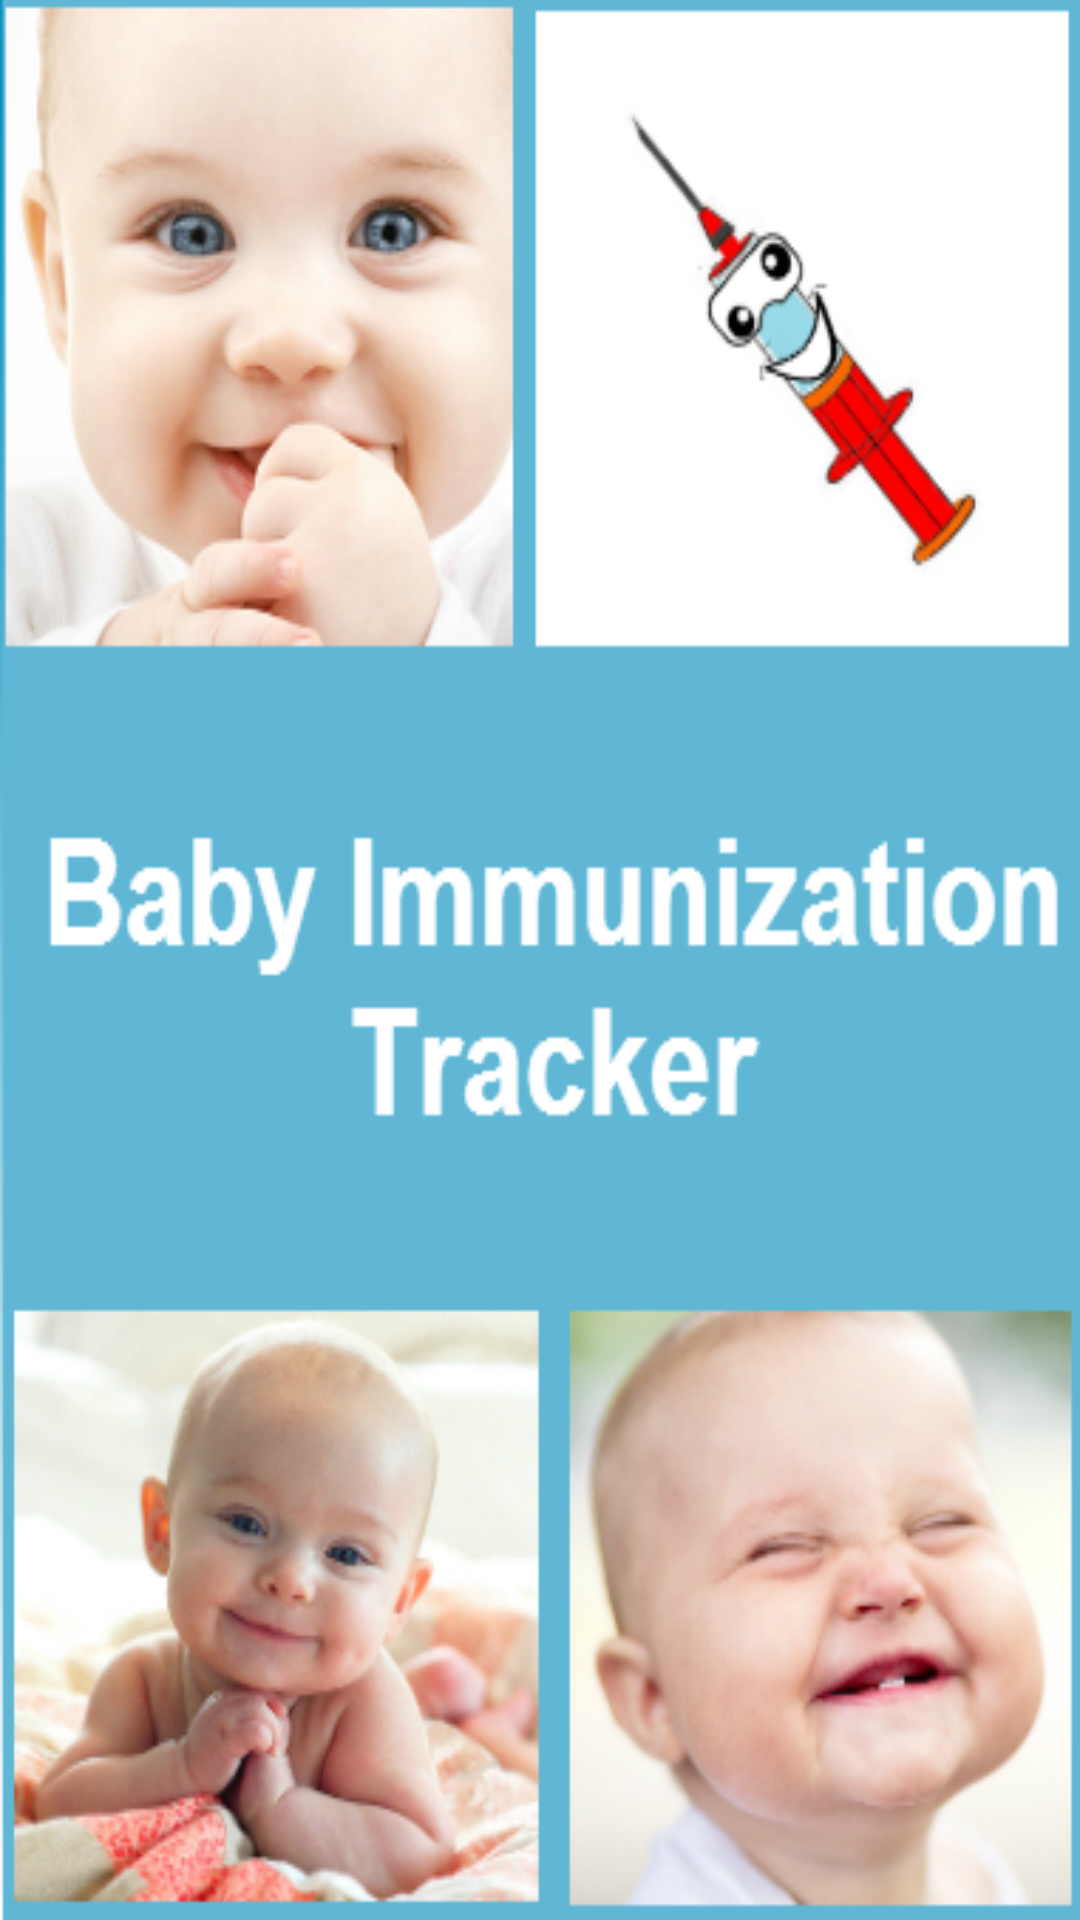

Produce the Android XML layout that renders to this screen, including the resource entries it uses.
<!-- AndroidManifest.xml: application theme Theme.AppCompat.Light.DarkActionBar -->
<!-- res/layout/activity_main.xml -->
<?xml version="1.0" encoding="UTF-8"?>
<LinearLayout xmlns:android="http://schemas.android.com/apk/res/android"
    android:layout_height="fill_parent"
    android:layout_width="fill_parent"
    android:background="@drawable/front"
    android:id="@+id/LinearLayout01"
    android:orientation="horizontal"/>
<!-- resources referenced by this layout -->
<resources>
  <!-- drawable front: png bitmap (drawable, 139050 bytes) -->
</resources>
